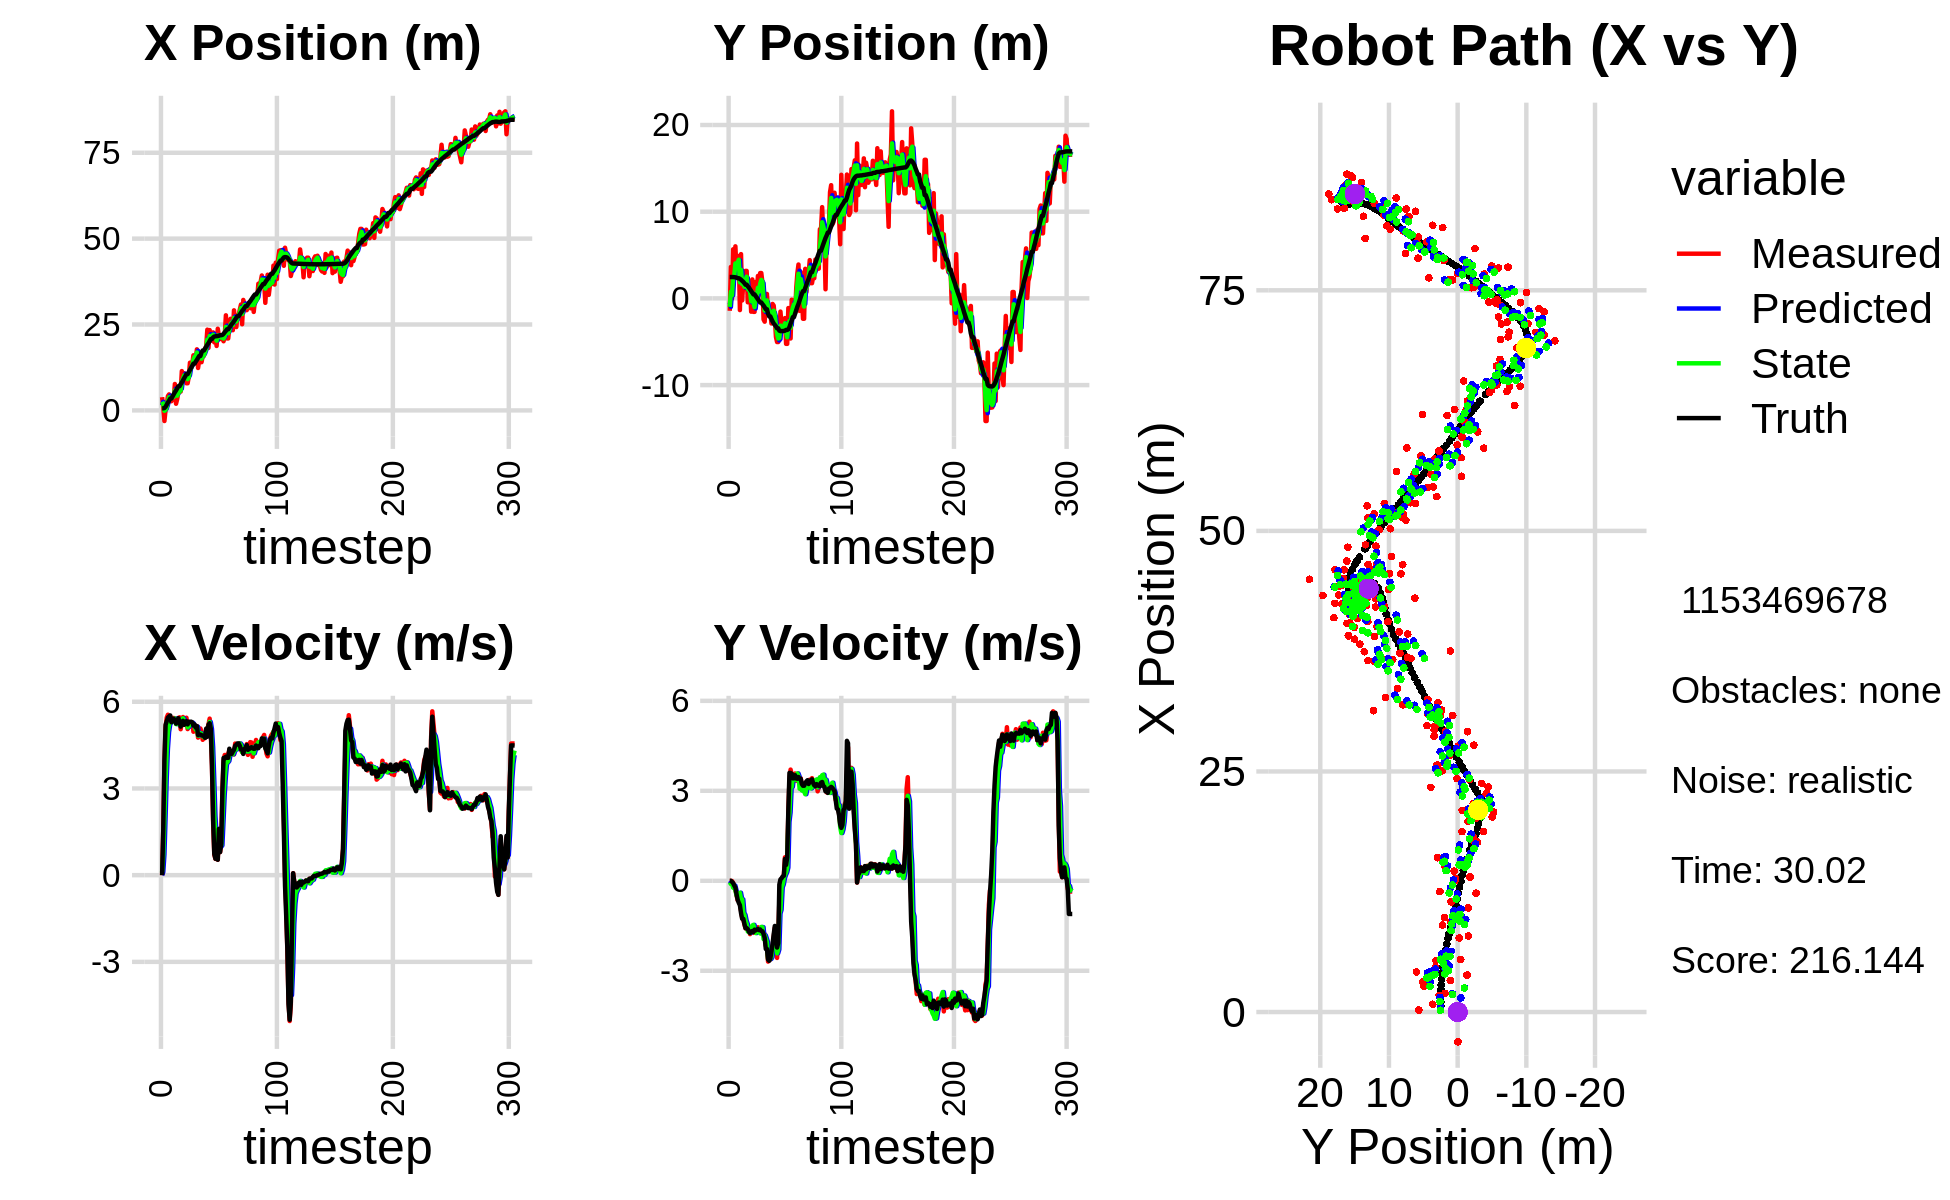

The data file committed next to this chart (first rows):
3.850403607479217172e+00, -1.432214975622526865e+00, 0.000000000000000000e+00, -0.000000000000000000e+00, 0.000000000000000000e+00, 0.000000000000000000e+00, 0.000000000000000000e+00, 0.000000000000000000e+00, 1.469250061999983981e+00, -4.598318667754434097e-01, 0.000000000000000000e+00, 0.000000000000000000e+00, 5.959900023896110843e-01, 2.461764335741244203e+00, 0.000000000000000000e+00, 0.000000000000000000e+00, 0.000000000000000000e+00, 5.153798338142223656e-05
3.850403607479217172e+00, -1.432214975622526865e+00, 0.000000000000000000e+00, -0.000000000000000000e+00, 1.469250061999983981e+00, -4.598318667754434097e-01, 0.000000000000000000e+00, 0.000000000000000000e+00, 2.505610574475362284e+00, -9.796509325515575517e-01, 1.062497920017536901e-01, -4.775961065008468842e-02, 5.959900023896110843e-01, 2.461764335741244203e+00, 0.000000000000000000e+00, 0.000000000000000000e+00, 0.000000000000000000e+00, 5.153798338142223656e-05
8.057473008693089023e-01, 3.626399159152098761e+00, 1.571999970499130095e+00, -4.203624538266086965e-04, 2.516235553675537862e+00, -9.844268936165659900e-01, 1.062497920017536901e-01, -4.775961065008468842e-02, 1.829116626079023700e+00, 7.604937143960820434e-01, 7.104042592573698300e-01, -1.081882616278518200e-01, 5.959900023896110843e-01, 2.461764335741244203e+00, 1.600000000000000089e+00, -1.000000000000000021e-03, 1.600000023841857910e+00, 2.674061397556215525e-04
-3.096093833310010979e+00, -3.575498841277692519e-02, 3.864989262966958883e+00, -9.114322199068944710e-03, 1.900157052004760594e+00, 7.496748882332968655e-01, 7.104042592573698300e-01, -1.081882616278518200e-01, -1.109706137623165390e-01, 3.609348593978525810e-01, 2.002894930469184764e+00, -9.040619868952610994e-02, 6.924446226311964381e-01, 2.461698701487819552e+00, 4.000000000000000000e+00, -3.400000000000000244e-02, 4.000000000000000000e+00, 2.358170924708247185e-03
2.004065520764742592e-01, 5.661589460278843688e+00, 5.130562752803311533e+00, -6.698708948720240308e-02, 8.931887928460194304e-02, 3.518942395288999769e-01, 2.002894930469184764e+00, -9.040619868952610994e-02, 1.885489895805664839e-01, 2.511259009123059105e+00, 3.362460803049810210e+00, -2.308757833146583005e-01, 1.072182477213249330e+00, 2.459133225308361759e+00, 5.198999999999999844e+00, -7.900000000000000078e-02, 5.199999809265136719e+00, 1.305573806166648865e-02
1.734323482994918342e+00, 2.687386286823389536e+00, 5.454077277718599959e+00, -1.448289517348040067e-01, 5.247950698855474716e-01, 2.488171430791593419e+00, 3.362460803049810210e+00, -2.308757833146583005e-01, 1.092877962579112960e+00, 2.589311274555694542e+00, 4.369750017071257098e+00, -1.600380182546018715e-01, 1.676369488439145350e+00, 2.447805685641847084e+00, 5.331999999999999851e+00, -1.580000000000000016e-01, 5.334000110626220703e+00, 2.654801495373249054e-02
4.172043621996322393e+00, 6.003430893987927952e+00, 5.551532845424137719e+00, -2.880351294967201659e-01, 1.529852964286238626e+00, 2.573307472730234302e+00, 4.369750017071257098e+00, -1.600380182546018715e-01, 2.659591951426521383e+00, 4.030740777839473488e+00, 4.950077622106149988e+00, -3.139308070637853443e-01, 2.292671978606466432e+00, 2.425805380484491458e+00, 5.450999999999999623e+00, -2.240000000000000047e-01, 5.455999851226806641e+00, 5.183741077780723572e-02
4.657783091432044387e+00, 3.221603197684931974e+00, 5.427295195218523993e+00, -4.745211957106099110e-01, 3.154599713637136205e+00, 3.999347697133095014e+00, 4.950077622106149988e+00, -3.139308070637853443e-01, 3.797687252688043191e+00, 3.626164861130169559e+00, 5.215025156210232993e+00, -4.767570866401799057e-01, 2.815678418398122496e+00, 2.391057594017349519e+00, 5.491999999999999993e+00, -4.430000000000000049e-01, 5.508999824523925781e+00, 8.721058070659637451e-02
2.671794355499108153e+00, 4.884511349720245477e+00, 5.468692242969318329e+00, -6.484241016237750621e-01, 4.319189768309066757e+00, 3.578489152466151513e+00, 5.215025156210232993e+00, -4.767570866401799057e-01, 3.634852337279462553e+00, 4.149618479327576992e+00, 5.285759087103975240e+00, -5.686390045611807720e-01, 3.448487103094996176e+00, 2.326957820290706191e+00, 5.527000000000000135e+00, -6.310000000000000053e-01, 5.563000202178955078e+00, 1.180192157626152039e-01
2.671794355499108153e+00, 4.884511349720245477e+00, 5.450817329342058315e+00, -6.463046689888045648e-01, 4.163428245989860166e+00, 4.092754578871458548e+00, 5.285759087103975240e+00, -5.686390045611807720e-01, 3.542058193912275499e+00, 4.454271411195801278e+00, 5.317129282157145198e+00, -5.709375660898670102e-01, 3.448487103094996176e+00, 2.326957820290706191e+00, 5.293000000000000149e+00, -7.339999999999999858e-01, 5.343999862670898438e+00, 1.180192157626152039e-01
3.814203977833055426e+00, -1.348000200909225121e+00, 5.334193970109119221e+00, -7.595517181687121422e-01, 4.073771122127990196e+00, 4.397177654586814199e+00, 5.317129282157145198e+00, -5.709375660898670102e-01, 3.965387721951791011e+00, 1.846514402693951507e+00, 5.317976287991657003e+00, -3.976997438678544494e-01, 4.065148175141551690e+00, 2.247516004563867131e+00, 5.373000000000000220e+00, -8.139999999999999458e-01, 5.434000015258789062e+00, 1.414421349763870239e-01
3.120348274854743309e+00, 5.106536133249919729e+00, 5.439952551576394235e+00, -9.938906162540563916e-01, 4.497185350750957156e+00, 1.806744428307166084e+00, 5.317976287991657003e+00, -3.976997438678544494e-01, 3.922992973120700277e+00, 3.289482919811077100e+00, 5.333733020899886768e+00, -6.040977070359924150e-01, 4.679673016745546477e+00, 2.151498777750465941e+00, 5.411999999999999922e+00, -1.078000000000000069e+00, 5.519000053405761719e+00, 1.807089745998382568e-01
7.686847984768773401e+00, -2.378888896545938991e-01, 5.338794147141397772e+00, -1.218134317795842136e+00, 4.456366275210688954e+00, 3.229073149107478002e+00, 5.333733020899886768e+00, -6.040977070359924150e-01, 5.810597302368006645e+00, 1.663494578358094333e+00, 5.421528943147348123e+00, -6.172457436048224277e-01, 5.301033795450409869e+00, 2.025444907871399192e+00, 5.376000000000000334e+00, -1.266999999999999904e+00, 5.522999763488769531e+00, 2.243263721466064453e-01
1.935687124757884403e+00, 1.833223296788290435e+00, 5.272883493008999167e+00, -1.275667173923714204e+00, 6.352750196682741546e+00, 1.601770003997612157e+00, 5.421528943147348123e+00, -6.172457436048224277e-01, 4.497888379927352354e+00, 1.691457809209182983e+00, 5.228979500095153554e+00, -1.069603855324105623e+00, 5.813317120665868920e+00, 1.905196262899008230e+00, 5.243999999999999773e+00, -1.268999999999999906e+00, 5.394999980926513672e+00, 2.373687922954559326e-01
3.262182295267041621e+00, 1.065827502225457968e+00, 5.334181896446263949e+00, -1.450960421932857791e+00, 5.020786329936867354e+00, 1.584497423676772376e+00, 5.228979500095153554e+00, -1.069603855324105623e+00, 4.286111854769736773e+00, 1.341116634132003771e+00, 5.228841722533962511e+00, -1.138239117909381148e+00, 6.417151272332155543e+00, 1.752091182610048259e+00, 5.298000000000000043e+00, -1.437000000000000055e+00, 5.489999771118164062e+00, 2.655859887599945068e-01
5.352459609486925451e+00, 3.168702734783206854e+00, 5.441460198198093678e+00, -1.586422837563708388e+00, 4.808996027023132669e+00, 1.227292722341065678e+00, 5.228841722533962511e+00, -1.138239117909381148e+00, 5.041828219696705915e+00, 2.091900625502055355e+00, 5.340134129684506625e+00, -1.331819626282985114e+00, 7.033829510549276520e+00, 1.578702940168423163e+00, 5.432000000000000384e+00, -1.582000000000000073e+00, 5.657999992370605469e+00, 2.836806774139404297e-01
5.352459609486925451e+00, 3.168702734783206854e+00, 5.460660814981467936e+00, -1.592020654298734517e+00, 5.575841632665156311e+00, 1.958718662873756955e+00, 5.340134129684506625e+00, -1.331819626282985114e+00, 5.485083783670968494e+00, 2.502430674935349320e+00, 5.388083297795856375e+00, -1.435620276839970622e+00, 7.033829510549276520e+00, 1.578702940168423163e+00, 5.325999999999999623e+00, -1.574999999999999956e+00, 5.552999973297119141e+00, 2.836806774139404297e-01
5.469439089743953986e+00, -4.512988788259643114e-01, 5.050425929282138071e+00, -1.540000048185346637e+00, 6.023892113450553865e+00, 2.358868647251352257e+00, 5.388083297795856375e+00, -1.435620276839970622e+00, 5.783483381027103576e+00, 1.101304891648963835e+00, 5.220336174656215356e+00, -1.690751884318111520e+00, 7.649838268902645844e+00, 1.396689606809781159e+00, 5.141000000000000014e+00, -1.610999999999999988e+00, 5.387000083923339844e+00, 2.959688007831573486e-01
1.144329363133121191e+01, 9.565273950476050890e-01, 5.258630385645153282e+00, -1.658614419952331387e+00, 6.305516998492724845e+00, 9.322297032171527054e-01, 5.220336174656215356e+00, -1.690751884318111520e+00, 8.460104556299860690e+00, 9.445306858736197686e-01, 5.377326779380250166e+00, -1.684311334434820395e+00, 8.144989789002536895e+00, 1.242894126536684629e+00, 5.285999999999999588e+00, -1.693999999999999950e+00, 5.550000190734863281e+00, 3.055320084095001221e-01
9.345194041773892124e+00, 9.954762706396097505e-01, 5.472244002048448408e+00, -1.778500416958646912e+00, 8.997837234237886506e+00, 7.760995524301377291e-01, 5.377326779380250166e+00, -1.684311334434820395e+00, 9.145681353001693381e+00, 8.735491305813184448e-01, 5.429736303101287298e+00, -1.737310750728637165e+00, 8.749590695236344473e+00, 1.050332022478262628e+00, 5.341000000000000192e+00, -1.741999999999999993e+00, 5.618000030517578125e+00, 3.142353892326354980e-01
1.082232493202973167e+01, -1.534977006118043885e+00, 5.200945082395652008e+00, -1.694422602127692024e+00, 9.688654983311822733e+00, 6.998180555084547727e-01, 5.429736303101287298e+00, -1.737310750728637165e+00, 1.015839637393090378e+01, -3.244108874148918797e-01, 5.357997594788190376e+00, -1.645987931832914031e+00, 9.360789120674050778e+00, 8.507201207564022427e-01, 5.203000000000000291e+00, -1.691999999999999948e+00, 5.472000122070312500e+00, 3.149474263191223145e-01
9.030302286501811437e+00, 2.187380505581805412e+00, 5.214015896647323345e+00, -1.670228183583200021e+00, 1.069419613340972219e+01, -4.890096805981832828e-01, 5.357997594788190376e+00, -1.645987931832914031e+00, 9.993372915684794577e+00, 7.022636697956768925e-01, 5.247108627180582907e+00, -1.490892194128664139e+00, 9.959673703145814017e+00, 6.570648681849676764e-01, 5.237000000000000099e+00, -1.675999999999999934e+00, 5.499000072479248047e+00, 3.100061714649200439e-01
7.895551264924929313e+00, -1.556080268403122302e+00, 5.447137104451225120e+00, -1.735738013798516999e+00, 1.051808377840285225e+01, 5.531744503828104342e-01, 5.247108627180582907e+00, -1.490892194128664139e+00, 9.423571045544768765e+00, -4.289421757433371507e-01, 5.265137711922379893e+00, -1.469301447954056927e+00, 1.056691438029990060e+01, 4.626272453745977065e-01, 5.331999999999999851e+00, -1.707999999999999963e+00, 5.598999977111816406e+00, 3.084791600704193115e-01
7.895551264924929313e+00, -1.556080268403122302e+00, 5.055537992859441054e+00, -1.610954397905290048e+00, 9.950084816737007287e+00, -5.758723205387428212e-01, 5.265137711922379893e+00, -1.469301447954056927e+00, 9.083955776002094140e+00, -1.011058282077228032e+00, 5.114046630418686235e+00, -1.633582028951973575e+00, 1.056691438029990060e+01, 4.626272453745977065e-01, 5.217999999999999972e+00, -1.629000000000000004e+00, 5.466000080108642578e+00, 3.084791600704193115e-01
9.814185202412144093e+00, 1.899804665391272795e+00, 5.186876347644624019e+00, -1.620083306523859568e+00, 9.595360439043963297e+00, -1.174416484972425456e+00, 5.114046630418686235e+00, -1.633582028951973575e+00, 9.688822793157587654e+00, 2.435733381444720180e-01, 5.152772300714183906e+00, -1.743158819065429688e+00, 1.117081147432882382e+01, 2.728402146433621667e-01, 5.314000000000000057e+00, -1.653000000000000025e+00, 5.565000057220458984e+00, 3.027416169643402100e-01
1.388372832556144765e+01, 3.633272784339363626e-01, 5.185634303587715266e+00, -1.597083013736073864e+00, 1.020410002322900667e+01, 6.925745623792903261e-02, 5.152772300714183906e+00, -1.743158819065429688e+00, 1.174718273321090933e+01, 1.989272439757972522e-01, 5.269081528106222656e+00, -1.619885805137007306e+00, 1.177949792206247892e+01, 8.310241768985278388e-02, 5.306000000000000050e+00, -1.625999999999999890e+00, 5.548999786376953125e+00, 2.987637221813201904e-01
1.252536991246086906e+01, 2.592775537320796353e+00, 5.160633016776724702e+00, -1.548680402625244978e+00, 1.227409088602153098e+01, 3.693866346209651041e-02, 5.269081528106222656e+00, -1.619885805137007306e+00, 1.237683017319952050e+01, 1.220730695090489482e+00, 5.227241776831063724e+00, -1.697626396470019339e+00, 1.239013177157416656e+01, -1.026192179896378287e-01, 5.312000000000000277e+00, -1.604000000000000092e+00, 5.548999786376953125e+00, 2.915439903736114502e-01
1.361805945681502905e+01, 4.177376759631882819e-01, 5.283456085835116056e+00, -1.639547653028316176e+00, 1.289955435088262625e+01, 1.050968055443487481e+00, 5.227241776831063724e+00, -1.697626396470019339e+00, 1.320205372021743884e+01, 7.696036295951788064e-01, 5.272334638923271477e+00, -1.697045751635334110e+00, 1.300199395455599927e+01, -2.885444633621422339e-01, 5.285000000000000142e+00, -1.643999999999999906e+00, 5.534999847412109375e+00, 3.008950948715209961e-01
1.604049640895576445e+01, 2.921653224460382781e+00, 4.963363868980914972e+00, -1.567495872362935083e+00, 1.372928718410976678e+01, 5.998990544316453732e-01, 5.272334638923271477e+00, -1.697045751635334110e+00, 1.469068475637765303e+01, 1.680253693418716665e+00, 5.196961956268936866e+00, -1.753205796490797885e+00, 1.360270959180542860e+01, -4.761717789335193074e-01, 5.176000000000000156e+00, -1.622999999999999998e+00, 5.425000190734863281e+00, 3.059004545211791992e-01
1.604049640895576445e+01, 2.921653224460382781e+00, 5.005321362132068685e+00, -1.580746602928984279e+00, 1.521038095200454698e+01, 1.504933113769636899e+00, 5.196961956268936866e+00, -1.753205796490797885e+00, 1.555375860414594413e+01, 2.131182223931994191e+00, 5.133639595603757932e+00, -1.538391301577521908e+00, 1.360270959180542860e+01, -4.761717789335193074e-01, 5.219000000000000306e+00, -1.673000000000000043e+00, 5.480999946594238281e+00, 3.059004545211791992e-01
1.512449753299087263e+01, 1.839104606496106076e+00, 4.976356310734942667e+00, -1.599190214169962543e+00, 1.606712256370632019e+01, 1.977343093774242000e+00, 5.133639595603757932e+00, -1.538391301577521908e+00, 1.566826219606711312e+01, 1.909872594303243964e+00, 5.037018559723654754e+00, -1.547000848322635846e+00, 1.420024186378441122e+01, -6.667185292861561585e-01, 5.105999999999999872e+00, -1.681999999999999940e+00, 5.375999927520751953e+00, 3.109340071678161621e-01
1.777646857508545253e+01, -2.433111833816981928e+00, 5.161753560664205764e+00, -1.720692015708870759e+00, 1.617196405203947762e+01, 1.755172509470980469e+00, 5.037018559723654754e+00, -1.547000848322635846e+00, 1.684746776381363276e+01, -9.836692836633464943e-02, 5.137301394730490856e+00, -1.942067720589353286e+00, 1.469120293923503162e+01, -8.260357847105728180e-01, 5.155000000000000249e+00, -1.772999999999999909e+00, 5.452000141143798828e+00, 3.217692971229553223e-01
1.234964877402892647e+01, -2.687222407586851602e+00, 4.759688483814443316e+00, -1.778180256670002901e+00, 1.736119790328668344e+01, -2.925737004252699780e-01, 5.137301394730490856e+00, -1.942067720589353286e+00, 1.525156542558364947e+01, -1.391396638605239211e+00, 4.829712278292692673e+00, -1.816850575712197990e+00, 1.528088647162639013e+01, -1.031329678728905686e+00, 4.847999999999999865e+00, -1.899999999999999911e+00, 5.206999778747558594e+00, 3.575354516506195068e-01
1.464375823732137327e+01, 5.098275672760733679e-01, 4.911147252033284616e+00, -2.162080144688253380e+00, 1.573453665341291874e+01, -1.573081696176459099e+00, 4.829712278292692673e+00, -1.816850575712197990e+00, 1.527927426490472129e+01, -6.462606888841271324e-01, 4.836301562192680592e+00, -1.928869596596430869e+00, 1.584257394113278572e+01, -1.255209254608502967e+00, 4.865999999999999659e+00, -2.273000000000000131e+00, 5.370999813079833984e+00, 4.147073626518249512e-01
1.464375823732137327e+01, 5.098275672760733679e-01, 5.074974095542085450e+00, -2.234203163473870823e+00, 1.576290442112398971e+01, -8.391476485437702193e-01, 4.836301562192680592e+00, -1.928869596596430869e+00, 1.529949729419761439e+01, -2.328761678017141623e-01, 4.912824873124043812e+00, -2.047363133564537918e+00, 1.584257394113278572e+01, -1.255209254608502967e+00, 4.865999999999999659e+00, -2.273000000000000131e+00, 5.710999965667724609e+00, 4.147073626518249512e-01
1.403548485056695228e+01, -1.803920937984208273e+00, 4.976222110450557068e+00, -2.694715866430706708e+00, 1.579077978151001815e+01, -4.376124811581679763e-01, 4.912824873124043812e+00, -2.047363133564537918e+00, 1.505655234961221822e+01, -1.033553675901437430e+00, 4.893014325316776159e+00, -2.598737493266291665e+00, 1.688217049857784602e+01, -1.774993466051888236e+00, 4.846000000000000085e+00, -2.625999999999999890e+00, 5.512000083923339844e+00, 4.963081181049346924e-01
1.584209650780223733e+01, -1.603503512030066025e+00, 4.684692056665035409e+00, -2.592099017122265092e+00, 1.554585378214389557e+01, -1.293427425228066641e+00, 4.893014325316776159e+00, -2.598737493266291665e+00, 1.566505919665740265e+01, -1.436710980771746637e+00, 4.807499344089881887e+00, -2.585786856589400440e+00, 1.743694001474752397e+01, -2.080393361089102555e+00, 4.825000000000000178e+00, -2.668000000000000149e+00, 5.513000011444091797e+00, 5.053828954696655273e-01
1.584209650780223733e+01, -1.603503512030066025e+00, 4.744191179533408409e+00, -2.625020629907319769e+00, 1.614580913106638960e+01, -1.695289666430686681e+00, 4.807499344089881887e+00, -2.585786856589400440e+00, 1.601699777601997710e+01, -1.654095975961666021e+00, 4.770672394673197481e+00, -2.607902466302499889e+00, 1.743694001474752397e+01, -2.080393361089102555e+00, 4.814000000000000057e+00, -2.595000000000000195e+00, 5.468999862670898438e+00, 5.053828954696655273e-01
1.765605422892006970e+01, -2.895381675894629581e+00, 4.740588740001082435e+00, -2.471140724098667363e+00, 1.649406501548729764e+01, -1.914886222591916098e+00, 4.770672394673197481e+00, -2.607902466302499889e+00, 1.698040234492471257e+01, -2.360844031684088407e+00, 4.789116028040164785e+00, -2.540915193227802238e+00, 1.799084168702893649e+01, -2.380104111752427976e+00, 4.753999999999999559e+00, -2.358000000000000096e+00, 5.306000232696533203e+00, 4.805207848548889160e-01
1.874338576257877520e+01, -6.395075792264187653e-01, 4.836664368769516997e+00, -2.208430630757753921e+00, 1.745931394772872736e+01, -2.614935551006868586e+00, 4.789116028040164785e+00, -2.540915193227802238e+00, 1.799867174080722165e+01, -1.745919531830521176e+00, 4.845837013025398043e+00, -2.175114024360525811e+00, 1.853817445091626226e+01, -2.653260754383998332e+00, 5.070999999999999730e+00, -2.100000000000000089e+00, 5.488999843597412109e+00, 4.283305704593658447e-01
2.350569278052775246e+01, -8.254685862800343887e-01, 5.055973972930119409e+00, -1.882326214886863358e+00, 1.848325544210976190e+01, -1.963430934266573669e+00, 4.845837013025398043e+00, -2.175114024360525811e+00, 2.059344737087936750e+01, -1.417125562498126046e+00, 5.078512513339590306e+00, -2.151459390951017792e+00, 1.911199075012936177e+01, -2.895151185415621775e+00, 4.791000000000000369e+00, -1.784000000000000030e+00, 5.111999988555908203e+00, 3.563992083072662354e-01
1.819615596575918204e+01, -2.277660833314422817e+00, 5.215659271867749247e+00, -1.563625667854171120e+00, 2.110129862221332786e+01, -1.632271501593227869e+00, 5.078512513339590306e+00, -2.151459390951017792e+00, 1.988686358216112637e+01, -1.927047728319045916e+00, 5.060228882529430372e+00, -1.772754912998786736e+00, 1.957921868585522773e+01, -3.055064725075553600e+00, 5.211000000000000298e+00, -1.506000000000000005e+00, 5.423999786376953125e+00, 2.912681996822357178e-01
2.337645512832477834e+01, -4.457189010080853109e+00, 5.416941392973768643e+00, -1.591873396747978120e+00, 2.039288647041406932e+01, -2.104323219618924767e+00, 5.060228882529430372e+00, -1.772754912998786736e+00, 2.165196881989408340e+01, -3.184086126020347240e+00, 5.302714881083462117e+00, -1.645047054903932882e+00, 2.018238526614871375e+01, -3.224666165744121127e+00, 5.258000000000000007e+00, -1.689000000000000057e+00, 5.521999835968017578e+00, 2.858229577541351318e-01
2.027968686852535996e+01, -5.037224458122401494e+00, 4.879954779903652451e+00, -2.571438327779526301e+00, 2.218224030800243085e+01, -3.348590831510740440e+00, 5.302714881083462117e+00, -1.645047054903932882e+00, 2.137469868237603166e+01, -4.080536832545411663e+00, 5.060263038248782763e+00, -2.417265703543811206e+00, 2.077488595269732485e+01, -3.450070428138807266e+00, 5.062999999999999723e+00, -2.225999999999999979e+00, 5.531000137329101562e+00, 4.849658012390136719e-01
2.027968686852535996e+01, -5.037224458122401494e+00, 3.758167038901409462e+00, -1.980324655020589075e+00, 2.188072498620091011e+01, -4.322263402899793050e+00, 5.060263038248782763e+00, -2.417265703543811206e+00, 2.117860188414092093e+01, -4.625740657259076904e+00, 4.430736924751547789e+00, -2.292716925392406679e+00, 2.077488595269732485e+01, -3.450070428138807266e+00, 3.799999999999999822e+00, -2.076999999999999957e+00, 4.330999851226806641e+00, 4.849658012390136719e-01
2.270189684662006968e+01, -4.162617938682559249e+00, 1.806406466936932853e+00, -6.795553500218892706e-01, 2.162167557661607731e+01, -4.855012349798317750e+00, 4.430736924751547789e+00, -2.292716925392406679e+00, 2.201189950741323642e+01, -4.575448978578588566e+00, 3.280441935670921794e+00, -1.093628618751800952e+00, 2.125952988920441200e+01, -3.720678853005342734e+00, 1.927000000000000046e+00, -1.250000000000000000e-01, 1.930999994277954102e+00, 3.598151504993438721e-01
1.980439347030848296e+01, -1.523025558659541145e+00, 7.169578887429073344e-01, -7.771532015287928308e-03, 2.233994370098032789e+01, -4.684811840453768639e+00, 3.280441935670921794e+00, -1.093628618751800952e+00, 2.121604651899464500e+01, -3.147173882400552181e+00, 2.058028262142150844e+00, -9.670827227425652373e-01, 2.150127106960684387e+01, -3.777098224696021855e+00, 7.299999999999999822e-01, 4.700000000000000011e-02, 7.310000061988830566e-01, 1.083916891366243362e-02
2.121554690608458316e+01, -3.067822681519534189e+00, 5.640393826813894229e-01, 6.695965882672141878e-02, 2.142184934520885875e+01, -3.243882154674808671e+00, 2.058028262142150844e+00, -9.670827227425652373e-01, 2.129976422246698675e+01, -3.183411814923265304e+00, 1.380585808020340144e+00, -2.157741500889640562e-01, 2.156664353639678922e+01, -3.775054024579926448e+00, 5.679999999999999494e-01, 8.599999999999999312e-02, 5.749999880790710449e-01, -1.181614920496940613e-01
1.875613313964187157e+01, -3.773534261830817638e+00, 5.604376491218312495e-01, 1.240388751223310548e-01, 2.143782280326902168e+01, -3.204989229932161621e+00, 1.380585808020340144e+00, -2.157741500889640562e-01, 2.029422824153487426e+01, -3.446650776875042510e+00, 9.380207813547705165e-01, -1.184687258652959985e-01, 2.160708695699523929e+01, -3.768569992861102502e+00, 5.689999999999999503e-01, 1.469999999999999918e-01, 5.879999995231628418e-01, -2.178138047456741333e-01
2.376791363992524708e+01, -3.504710601845142826e+00, 5.350163155684023453e-01, 1.784756395388534533e-01, 2.038803031967035295e+01, -3.458497649461572010e+00, 9.380207813547705165e-01, -1.184687258652959985e-01, 2.179511875490503314e+01, -3.483995961157632326e+00, 8.498219626870312515e-01, 9.101998536353642089e-02, 2.164682847309145330e+01, -3.757973717201296804e+00, 5.340000000000000302e-01, 1.680000000000000104e-01, 5.600000023841857910e-01, -3.219807744026184082e-01
2.163630040061459425e+01, -2.277439045155051911e+00, 1.593836687068215241e+00, 7.834926268027315732e-01, 2.188010095117373766e+01, -3.474893962621278476e+00, 8.498219626870312515e-01, 9.101998536353642089e-02, 2.179564628002521331e+01, -2.873753080895706802e+00, 1.177652647681255882e+00, 2.019803662316372872e-01, 2.172711831372384594e+01, -3.724866913884242958e+00, 1.602000000000000091e+00, 7.279999999999999805e-01, 1.759999990463256836e+00, -4.568861126899719238e-01
2.078127175632311818e+01, -5.244247482995106679e+00, 7.984961648101596143e-01, 5.293088729712041030e-01, 2.191341154479333753e+01, -2.853555044272543029e+00, 1.177652647681255882e+00, 2.019803662316372872e-01, 2.142983139233818690e+01, -3.916304769663581986e+00, 9.760125045513377007e-01, 2.812104155734049815e-01, 2.188109666116775287e+01, -3.639035747676224730e+00, 7.990000000000000435e-01, 5.310000000000000275e-01, 9.599999785423278809e-01, -5.853779911994934082e-01
2.078127175632311818e+01, -5.244247482995106679e+00, 1.141065982486380026e+00, 7.563922981636854725e-01, 2.152743264279332180e+01, -3.888183728106241688e+00, 9.760125045513377007e-01, 2.812104155734049815e-01, 2.121860997676893845e+01, -4.486372427245857608e+00, 1.029694640382722071e+00, 4.380545372878054677e-01, 2.188109666116775287e+01, -3.639035747676224730e+00, 1.110000000000000098e+00, 7.850000000000000311e-01, 1.360000014305114746e+00, -5.853779911994934082e-01
2.096984750047286994e+01, -1.115159796679998427e+00, 2.985540999539254337e+00, 2.270802808772887982e+00, 2.132157944080720924e+01, -4.442566973517076967e+00, 1.029694640382722071e+00, 4.380545372878054677e-01, 2.122077150000942680e+01, -3.003217863984367408e+00, 1.899448894947460165e+00, 1.965362587612340839e+00, 2.198437005312794668e+01, -3.565331982712619308e+00, 2.916999999999999815e+00, 2.371999999999999886e+00, 3.759999990463256836e+00, -6.502507328987121582e-01
2.012802487649230443e+01, -2.585394071934077331e+00, 3.943844383449365942e+00, 3.392181738585802186e+00, 2.141071638950417366e+01, -2.806681605223133147e+00, 1.899448894947460165e+00, 1.965362587612340839e+00, 2.092180312884955029e+01, -2.609919301552281912e+00, 2.783397629311999744e+00, 2.277154110503777584e+00, 2.229436570454285871e+01, -3.314386890974269306e+00, 4.057000000000000384e+00, 3.597999999999999865e+00, 5.422999858856201172e+00, -7.103403210639953613e-01
2.182997077740216696e+01, -4.624922322175530454e+00, 4.159407841761911584e+00, 3.707628717046304256e+00, 2.120014289178075018e+01, -2.382203890501904286e+00, 2.783397629311999744e+00, 2.277154110503777584e+00, 2.149693896499151080e+01, -3.398847110686173068e+00, 3.419442906174158026e+00, 3.155430937124776403e+00, 2.275337773571658317e+01, -2.910216854684415821e+00, 4.035000000000000142e+00, 3.595000000000000195e+00, 5.403999805450439453e+00, -7.280343174934387207e-01
2.768072778038433412e+01, -1.535411344390706645e-01, 4.042273144698253162e+00, 3.536617991210657230e+00, 2.183888325560892696e+01, -3.083304016973695383e+00, 3.419442906174158026e+00, 3.155430937124776403e+00, 2.430236883311932417e+01, -1.698081288226817920e+00, 3.860249651052746422e+00, 3.132292950761206285e+00, 2.314066106113570598e+01, -2.566950367932422150e+00, 4.099999999999999645e+00, 3.569999999999999840e+00, 5.436999797821044922e+00, -7.187780141830444336e-01
2.094682699489526456e+01, -6.679291002361131824e-01, 4.173052680679161242e+00, 3.520970284004312223e+00, 2.468839379822459890e+01, -1.384851993150697291e+00, 3.860249651052746422e+00, 3.132292950761206285e+00, 2.312755359686697432e+01, -1.074734107229845304e+00, 3.897937935574016688e+00, 3.456942529388498997e+00, 2.360955888072150799e+01, -2.162944363574083262e+00, 4.062000000000000277e+00, 3.415000000000000036e+00, 5.307000160217285156e+00, -7.008484005928039551e-01
2.094682699489526456e+01, -6.679291002361131824e-01, 4.173052680679161242e+00, 3.520970284004312223e+00, 2.351734739042437639e+01, -7.290398542909953816e-01, 3.897937935574016688e+00, 3.456942529388498997e+00, 2.244645876721253686e+01, -6.964337800972058012e-01, 3.950905382898164397e+00, 3.469034074805811052e+00, 2.360955888072150799e+01, -2.162944363574083262e+00, 4.062000000000000277e+00, 3.415000000000000036e+00, 5.307000160217285156e+00, -7.008484005928039551e-01
2.416779367646718413e+01, -1.702449926692845894e+00, 4.336330444942390727e+00, 3.576573383968131736e+00, 2.284154930550235463e+01, -3.495303726166246738e-01, 3.950905382898164397e+00, 3.469034074805811052e+00, 2.340663889449916013e+01, -9.495708670518852035e-01, 4.160704861427625190e+00, 3.458260166859726148e+00, 2.408816129007712448e+01, -1.762274788449579743e+00, 4.376000000000000334e+00, 3.520999999999999908e+00, 5.617000102996826172e+00, -6.896766424179077148e-01
2.666663032773112363e+01, 1.177069855859998126e+00, 4.150494264395994115e+00, 3.331228248775730538e+00, 2.382270938064192123e+01, -6.037448503659126331e-01, 4.160704861427625190e+00, 3.458260166859726148e+00, 2.501450988122125807e+01, 2.145932287454848097e-01, 4.234373042263703368e+00, 3.363742516849145048e+00, 2.458803731223985167e+01, -1.356584596026949141e+00, 4.222999999999999865e+00, 3.408999999999999808e+00, 5.427000045776367188e+00, -6.763303875923156738e-01
... 245 more rows
